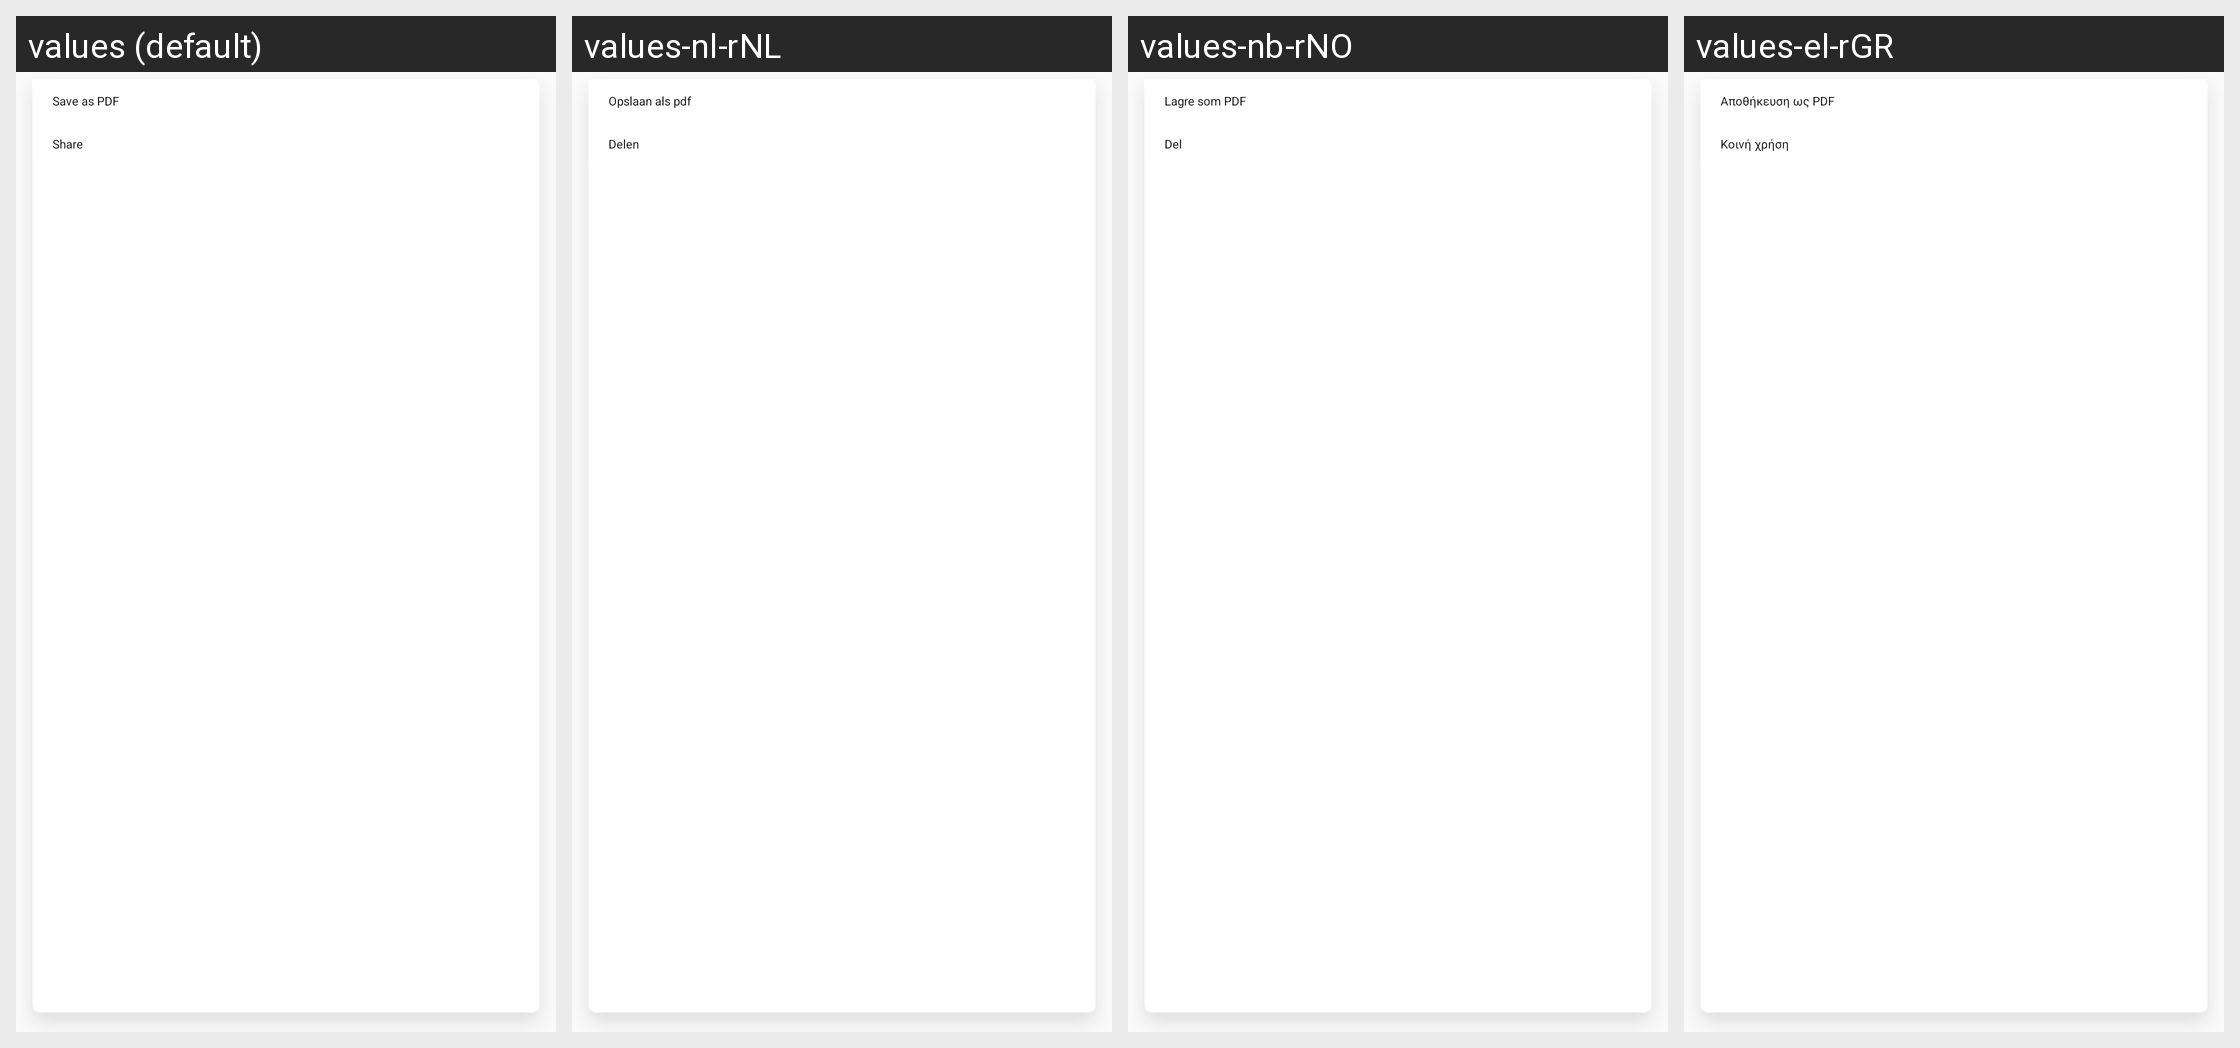

Here is an Android app screen in its default locale and in the app's own translations. Write out the translated-string differences for the strings that appear on this screen.
Android screen res/layout/share_menu.xml rendered under 4 locales, left to right: values (default), values-nl-rNL, values-nb-rNO, values-el-rGR. Device: Nexus 5 (rendered at 1080×1920; each locale shown at half size, 540×960, under a caption strip naming it); theme AppTheme.
Other locales in the repository, not shown: values-ar-rEG, values-bg-rBG, values-cs-rCZ, values-da-rDK, values-de-rDE, values-en-rGB, values-es-rES, values-et-rEE, values-fi-rFI, values-fr-rFR, values-hr-rHR, values-hu-rHU, values-it-rIT, values-iw-rIL, values-ja-rJP, values-ko-rKR, values-lt-rLT, values-lv-rLV, values-pl-rPL, values-pt-rBR, values-pt-rPT, values-ro-rRO, values-ru-rRU, values-sk-rSK, values-sl-rSI, values-sr-rRS, values-sv-rSE, values-tr-rTR, values-uk-rUA, values-zh-rCN, values-zh-rHK, values-zh-rTW.
Strings drawn on this screen, with the default value and each locale's value (text and hints the layout hard-codes, and strings that could not be matched under every locale, appear in the picture but are not listed):

Share_PDF
  values: Save as PDF
  values-nl-rNL: Opslaan als pdf
  values-nb-rNO: Lagre som PDF
  values-el-rGR: Αποθήκευση ως PDF

ShareDialogTitle
  values: Share
  values-nl-rNL: Delen
  values-nb-rNO: Del
  values-el-rGR: Κοινή χρήση
